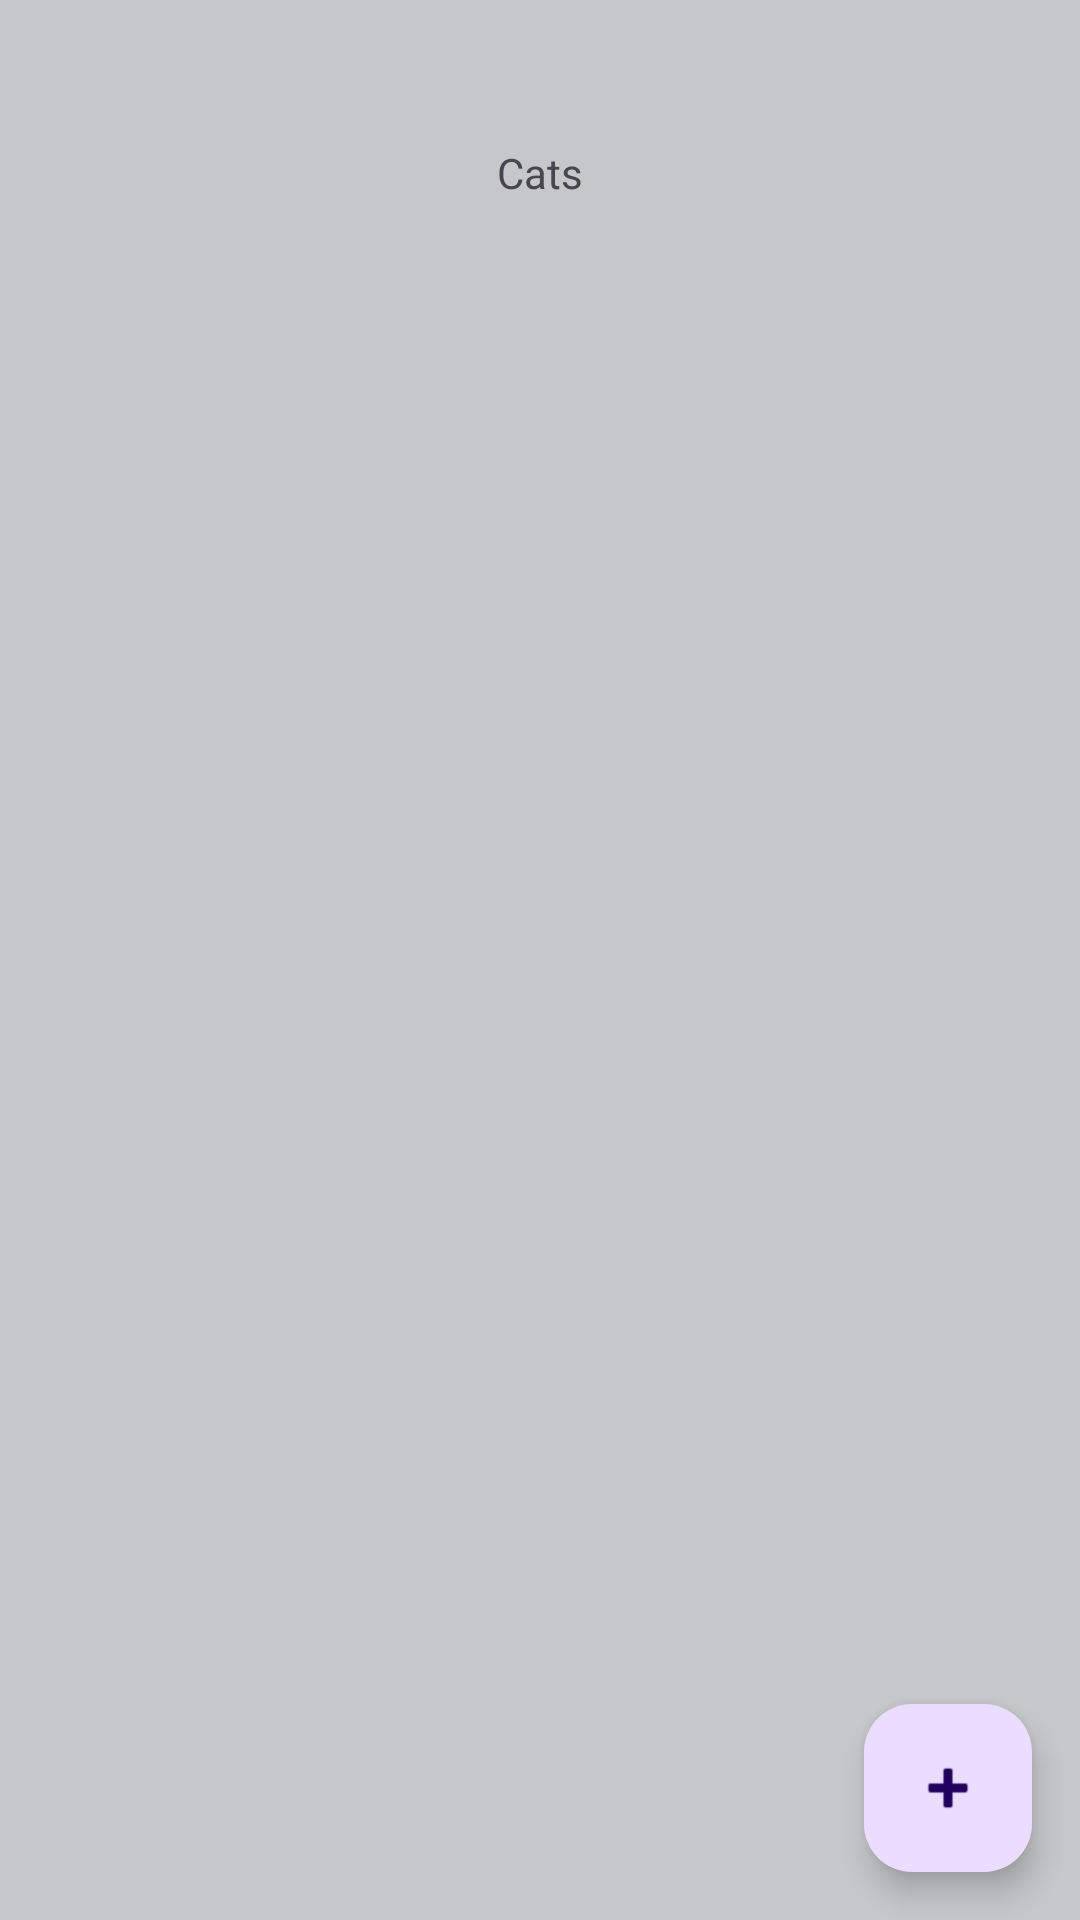

Layout XML and referenced resources for this Android screen:
<!-- AndroidManifest.xml: application theme Theme.TPA2 -->
<!-- res/layout/fragment_home.xml -->
<?xml version="1.0" encoding="utf-8"?>
<layout xmlns:android="http://schemas.android.com/apk/res/android"
    xmlns:app="http://schemas.android.com/apk/res-auto"
    xmlns:tools="http://schemas.android.com/tools">

    <data>
        <variable
            name="viewmodel"
            type="com.example.tpa2.viewmodel.CatViewModel" />
    </data>

    <androidx.constraintlayout.widget.ConstraintLayout
        android:layout_width="match_parent"
        android:layout_height="match_parent"
        android:background="@color/material_dynamic_neutral80"
        tools:context=".ui.home.HomeFragment">


        <TextView
            android:id="@+id/textView"
            android:layout_width="wrap_content"
            android:layout_height="wrap_content"
            android:layout_marginTop="@dimen/title_gap"
            android:text="@string/cats"
            app:layout_constraintEnd_toEndOf="parent"
            app:layout_constraintStart_toStartOf="parent"
            app:layout_constraintTop_toTopOf="parent" />

        <com.google.android.material.floatingactionbutton.FloatingActionButton
            android:id="@+id/btnAdd"
            android:layout_width="wrap_content"
            android:layout_height="wrap_content"
            android:layout_marginEnd="@dimen/small_button"
            android:layout_marginBottom="@dimen/small_button"
            android:clickable="true"
            android:src="@android:drawable/ic_input_add"
            app:layout_constraintBottom_toBottomOf="parent"
            app:layout_constraintEnd_toEndOf="parent" />

        <androidx.recyclerview.widget.RecyclerView
            android:id="@+id/catsRecyclerView"
            android:layout_width="409dp"
            android:layout_height="590dp"
            android:layout_marginStart="1dp"
            android:layout_marginTop="1dp"
            android:layout_marginEnd="1dp"
            app:layout_constraintBottom_toTopOf="@+id/btnAdd"
            app:layout_constraintEnd_toEndOf="parent"
            app:layout_constraintStart_toStartOf="parent"
            app:layout_constraintTop_toBottomOf="@+id/textView"
            tools:itemCount="5"
            tools:listitem="@layout/item_cat"/>
    </androidx.constraintlayout.widget.ConstraintLayout>
</layout>
<!-- res/layout/item_cat.xml (included above) -->
<?xml version="1.0" encoding="utf-8"?>
<layout xmlns:android="http://schemas.android.com/apk/res/android"
    xmlns:app="http://schemas.android.com/apk/res-auto"
    xmlns:tools="http://schemas.android.com/tools">

    <data>
        <variable
            name="viewmodel"
            type="com.example.tpa2.viewmodel.CatViewModel" />
    </data>


        <androidx.cardview.widget.CardView
            android:id="@+id/catItemCardView"
            android:layout_marginTop="8dp"
            android:layout_width="match_parent"
            android:layout_height="wrap_content"
            app:layout_constraintBottom_toBottomOf="parent"
            app:layout_constraintEnd_toEndOf="parent"
            app:cardBackgroundColor="@color/black"
            app:layout_constraintStart_toStartOf="parent"
            app:layout_constraintTop_toTopOf="parent">

            <LinearLayout
                android:layout_width="match_parent"
                android:layout_height="wrap_content"
                android:gravity="center"
                android:orientation="horizontal">

                <LinearLayout
                    android:layout_width="match_parent"
                    android:layout_height="wrap_content"
                    android:layout_weight="1"
                    android:orientation="vertical"
                    android:paddingHorizontal="16dp"
                    android:paddingVertical="16dp">

                    <TextView
                        android:id="@+id/nameTextView"
                        android:layout_width="match_parent"
                        android:layout_height="wrap_content"
                        android:textColor="@color/white"
                        android:textSize="24sp"
                        tools:text="Mariano" />

                    <TextView
                        android:id="@+id/razeTextView"
                        android:layout_width="match_parent"
                        android:layout_height="wrap_content"
                        android:textSize="16sp"
                        android:textColor="@color/white"
                        android:textStyle="bold"
                        tools:text="muchking" />
                </LinearLayout>
            </LinearLayout>
        </androidx.cardview.widget.CardView>
</layout>
<!-- resources referenced by this layout -->
<resources>
  <dimen name="small_button">16dp</dimen>
  <dimen name="title_gap">48dp</dimen>
  <string name="cats">Cats</string>
  <style name="Theme.TPA2" parent="Base.Theme.TPA2" />
  <style name="Base.Theme.TPA2" parent="Theme.Material3.DayNight.NoActionBar">
          
          
      </style>
  <!-- not gathered from this repository: default colours our renderer supplied (Android Studio template values) -->
  <color name="black">#FF000000</color>
  <color name="white">#FFFFFFFF</color>
</resources>
